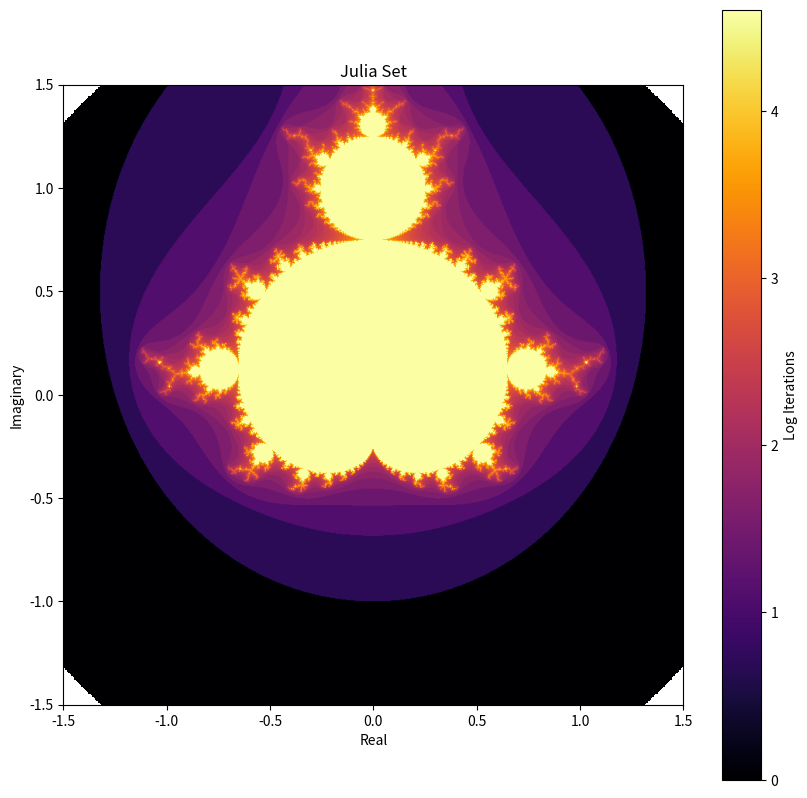

The matplotlib source for this figure:
import numpy as np
import matplotlib.pyplot as plt

# Function to compute the Julia set value for a given complex number 'c'
def julia(c, max_iter):
    z = c
    n = 0
    while abs(z) <= 2 and n < max_iter:
        z = z*z + c
        n += 1
    return n

# Function to generate the Julia set image
def julia_set(width, height, x_min, x_max, y_min, y_max, c, max_iter):
    x_values = np.linspace(x_min, x_max, width)
    y_values = np.linspace(y_min, y_max, height)
    img = np.zeros((width, height))
    
    for i in range(width):
        for j in range(height):
            z = x_values[i] + 1j * y_values[j]
            img[i, j] = julia(z, max_iter)
    
    return img

width, height = 800, 800
x_min, x_max = -1.5, 1.5
y_min, y_max = -1.5, 1.5
c = -0.7 + 0.27j  # Change this constant for different Julia sets
max_iter = 100

julia_image = julia_set(width, height, x_min, x_max, y_min, y_max, c, max_iter)

plt.figure(figsize=(10, 10))
plt.imshow(np.log(julia_image), cmap='inferno', extent=(x_min, x_max, y_min, y_max))
plt.colorbar(label='Log Iterations')
plt.title('Julia Set')
plt.xlabel('Real')
plt.ylabel('Imaginary')
plt.show()
